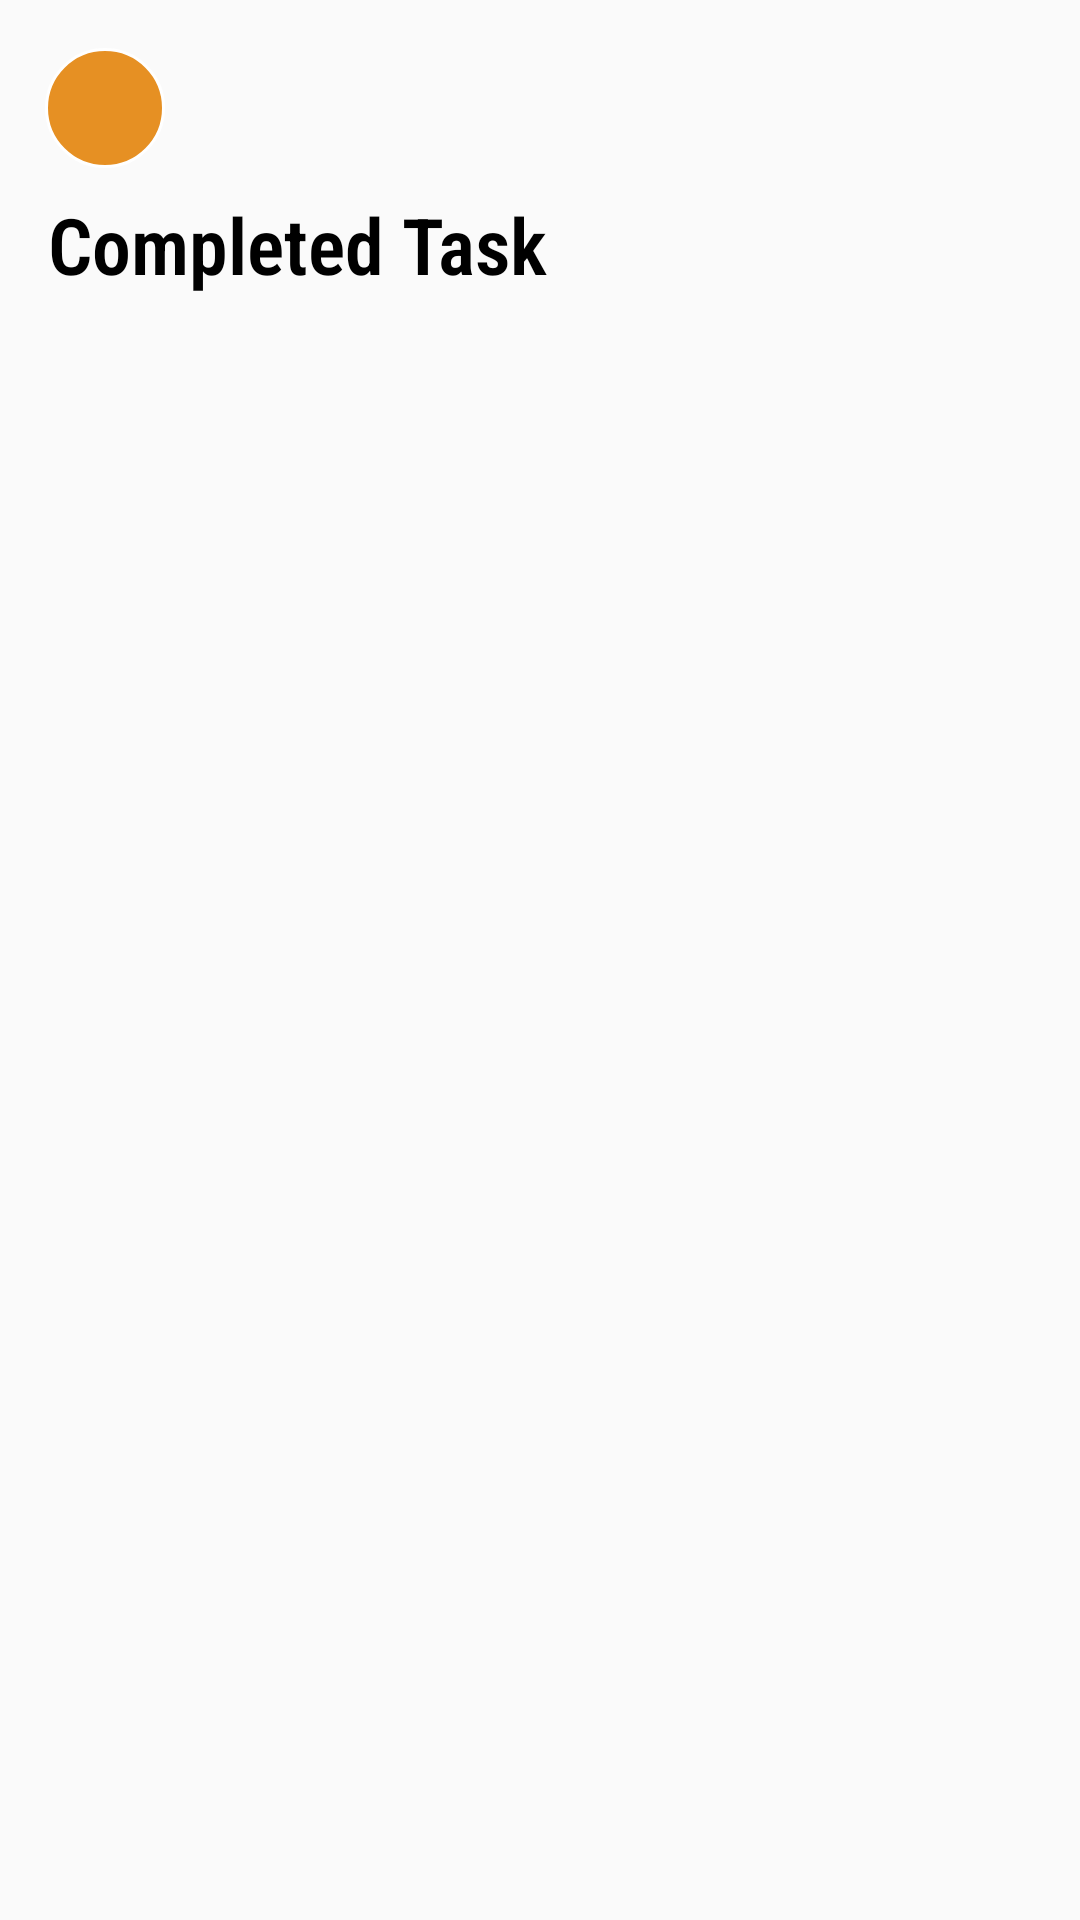

This screen was rendered from an Android layout file. Write that file and the resources it references.
<!-- AndroidManifest.xml: application theme Theme.AppCompat.Light.NoActionBar -->
<!-- res/layout/fragment_completed_task.xml -->
<?xml version="1.0" encoding="utf-8"?>
<FrameLayout xmlns:android="http://schemas.android.com/apk/res/android"
    xmlns:tools="http://schemas.android.com/tools"
    android:layout_width="match_parent"
    android:layout_height="match_parent"
    xmlns:app="http://schemas.android.com/apk/res-auto"
    tools:context=".CompletedTaskFragment">

    
    <androidx.constraintlayout.widget.ConstraintLayout
        android:layout_width="match_parent"
        android:layout_height="match_parent">
        <ImageView
            android:id="@+id/imageViewCompletedTask_backBtn"
            android:layout_width="40dp"
            android:layout_height="40dp"
            android:layout_marginStart="15dp"
            android:layout_marginTop="16dp"
            android:background="@drawable/border_image"
            android:clickable="true"
            android:paddingLeft="10dp"

            android:src="@drawable/baseline_arrow_back_ios_24"
            app:layout_constraintStart_toStartOf="parent"
            app:layout_constraintTop_toTopOf="parent" />

        <TextView
            android:id="@+id/textView2Task"
            android:layout_width="wrap_content"
            android:layout_height="wrap_content"
            android:layout_marginStart="16dp"
            android:layout_marginTop="8dp"
            android:fontFamily="sans-serif-condensed-light"
            android:text="Completed Task"

            android:textColor="@color/black"
            android:textSize="26sp"
            android:textStyle="bold"
            app:layout_constraintStart_toStartOf="parent"


            app:layout_constraintTop_toBottomOf="@+id/imageViewCompletedTask_backBtn" />
        <ListView
            android:id="@+id/CompletedTask_ListviewID"
            android:layout_width="380dp"
            android:choiceMode="none"

            android:layout_height="wrap_content"
            android:layout_marginStart="17dp"
            android:layout_marginTop="20dp"
            android:layout_marginEnd="14dp"

            android:divider="@color/whitesmoke"
            android:dividerHeight="8dp"
            app:layout_constraintEnd_toEndOf="parent"
            app:layout_constraintStart_toStartOf="parent"
            app:layout_constraintTop_toBottomOf="@+id/textView2Task" />

    </androidx.constraintlayout.widget.ConstraintLayout>

</FrameLayout>
<!-- resources referenced by this layout -->
<resources>
  <color name="black">#FF000000</color>
  <color name="whitesmoke">#f5f5f5</color>
  <!-- drawable border_image (drawable) -->
  <?xml version="1.0" encoding="utf-8"?>
  <shape xmlns:android="http://schemas.android.com/apk/res/android"  android:layout_height="match_parent"
      android:layout_width="match_parent"
  
      >
      <solid android:color="@color/newbtnColor" />
      <stroke
          android:width="1dp"
          android:color="@color/white" />
      <corners android:radius="300dp"/>
  </shape>
  <color name="newbtnColor">#e69023</color>
  <color name="white">#FFFFFFFF</color>
</resources>
